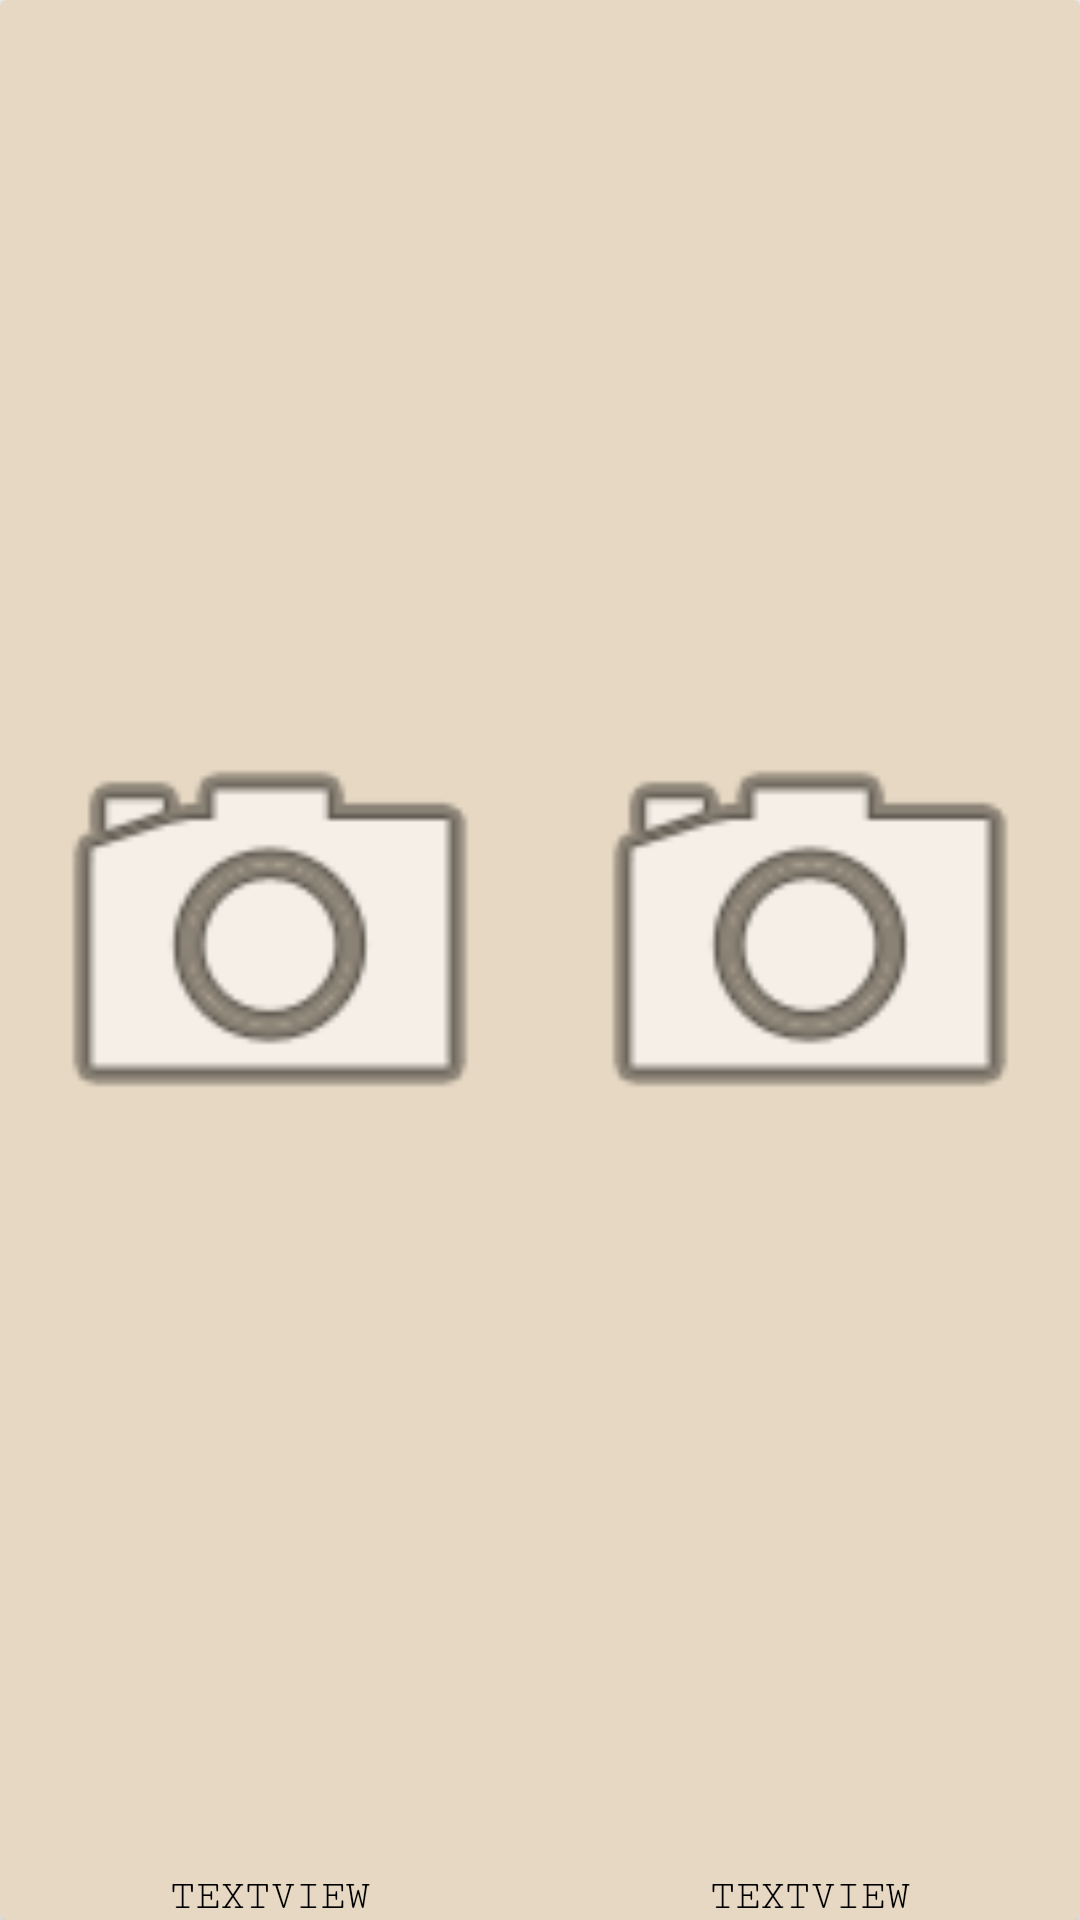

This screen was rendered from an Android layout file. Write that file and the resources it references.
<!-- AndroidManifest.xml: application theme AppTheme -->
<!-- res/layout/view_series_cardview.xml -->
<?xml version="1.0" encoding="utf-8"?>
<android.support.v7.widget.CardView xmlns:android="http://schemas.android.com/apk/res/android"
    xmlns:app="http://schemas.android.com/apk/res-auto"
    android:id="@+id/cv_dual_column"
    android:layout_width="match_parent"
    android:layout_height="300dp"
    android:layout_margin="5dp"
    android:layout_marginLeft="20dp"
    android:layout_marginRight="20dp"
    app:cardBackgroundColor="#e6d8c3">

    <LinearLayout
        android:layout_width="match_parent"
        android:layout_height="match_parent"
        android:orientation="vertical">

        <LinearLayout
            android:id="@+id/view_series_cardview_imageviews"
            android:layout_width="match_parent"
            android:layout_height="match_parent"
            android:layout_weight="1"
            android:orientation="horizontal">

            <ImageView
                android:id="@+id/view_series_cardview_image1"
                android:layout_width="match_parent"
                android:layout_height="match_parent"
                android:layout_gravity="top"
                android:layout_weight="1"
                android:adjustViewBounds="true"
                android:padding="5dp"
                android:scaleType="fitCenter"
                app:srcCompat="@android:drawable/ic_menu_camera" />

            <ImageView
                android:id="@+id/view_series_cardview_image2"
                android:layout_width="match_parent"
                android:layout_height="match_parent"
                android:layout_gravity="top"
                android:layout_weight="1"
                android:adjustViewBounds="true"
                android:padding="5dp"
                android:scaleType="fitCenter"
                app:srcCompat="@android:drawable/ic_menu_camera" />

        </LinearLayout>

        <LinearLayout
            android:id="@+id/view_series_cardview_textviews"
            android:layout_width="match_parent"
            android:layout_height="wrap_content"
            android:layout_weight="0"
            android:orientation="horizontal">

            <TextView
                android:id="@+id/view_series_cardview_name1"
                android:layout_width="match_parent"
                android:layout_height="wrap_content"
                android:layout_gravity="bottom|center_horizontal"
                android:layout_weight="1"
                android:fontFamily="serif-monospace"
                android:text="TextView"
                android:textAlignment="center"
                android:textAllCaps="true"
                android:textColor="@android:color/black"
                android:textSize="14sp"
                android:typeface="serif" />

            <TextView
                android:id="@+id/view_series_cardview_name2"
                android:layout_width="match_parent"
                android:layout_height="wrap_content"
                android:layout_gravity="bottom|center_horizontal"
                android:layout_weight="1"
                android:fontFamily="serif-monospace"
                android:text="TextView"
                android:textAlignment="center"
                android:textAllCaps="true"
                android:textColor="@android:color/black"
                android:textSize="14sp"
                android:typeface="serif" />
        </LinearLayout>
    </LinearLayout>

</android.support.v7.widget.CardView>
<!-- resources referenced by this layout -->
<resources>
  <style name="AppTheme" parent="Theme.AppCompat.Light.DarkActionBar">
          
          <item name="colorPrimary">@color/colorPrimary</item>
          <item name="colorPrimaryDark">@color/colorPrimaryDark</item>
          <item name="colorAccent">@color/colorAccent</item>
      </style>
  <color name="colorPrimary">#3F51B5</color>
  <color name="colorPrimaryDark">#303F9F</color>
  <color name="colorAccent">#ff4081</color>
</resources>
